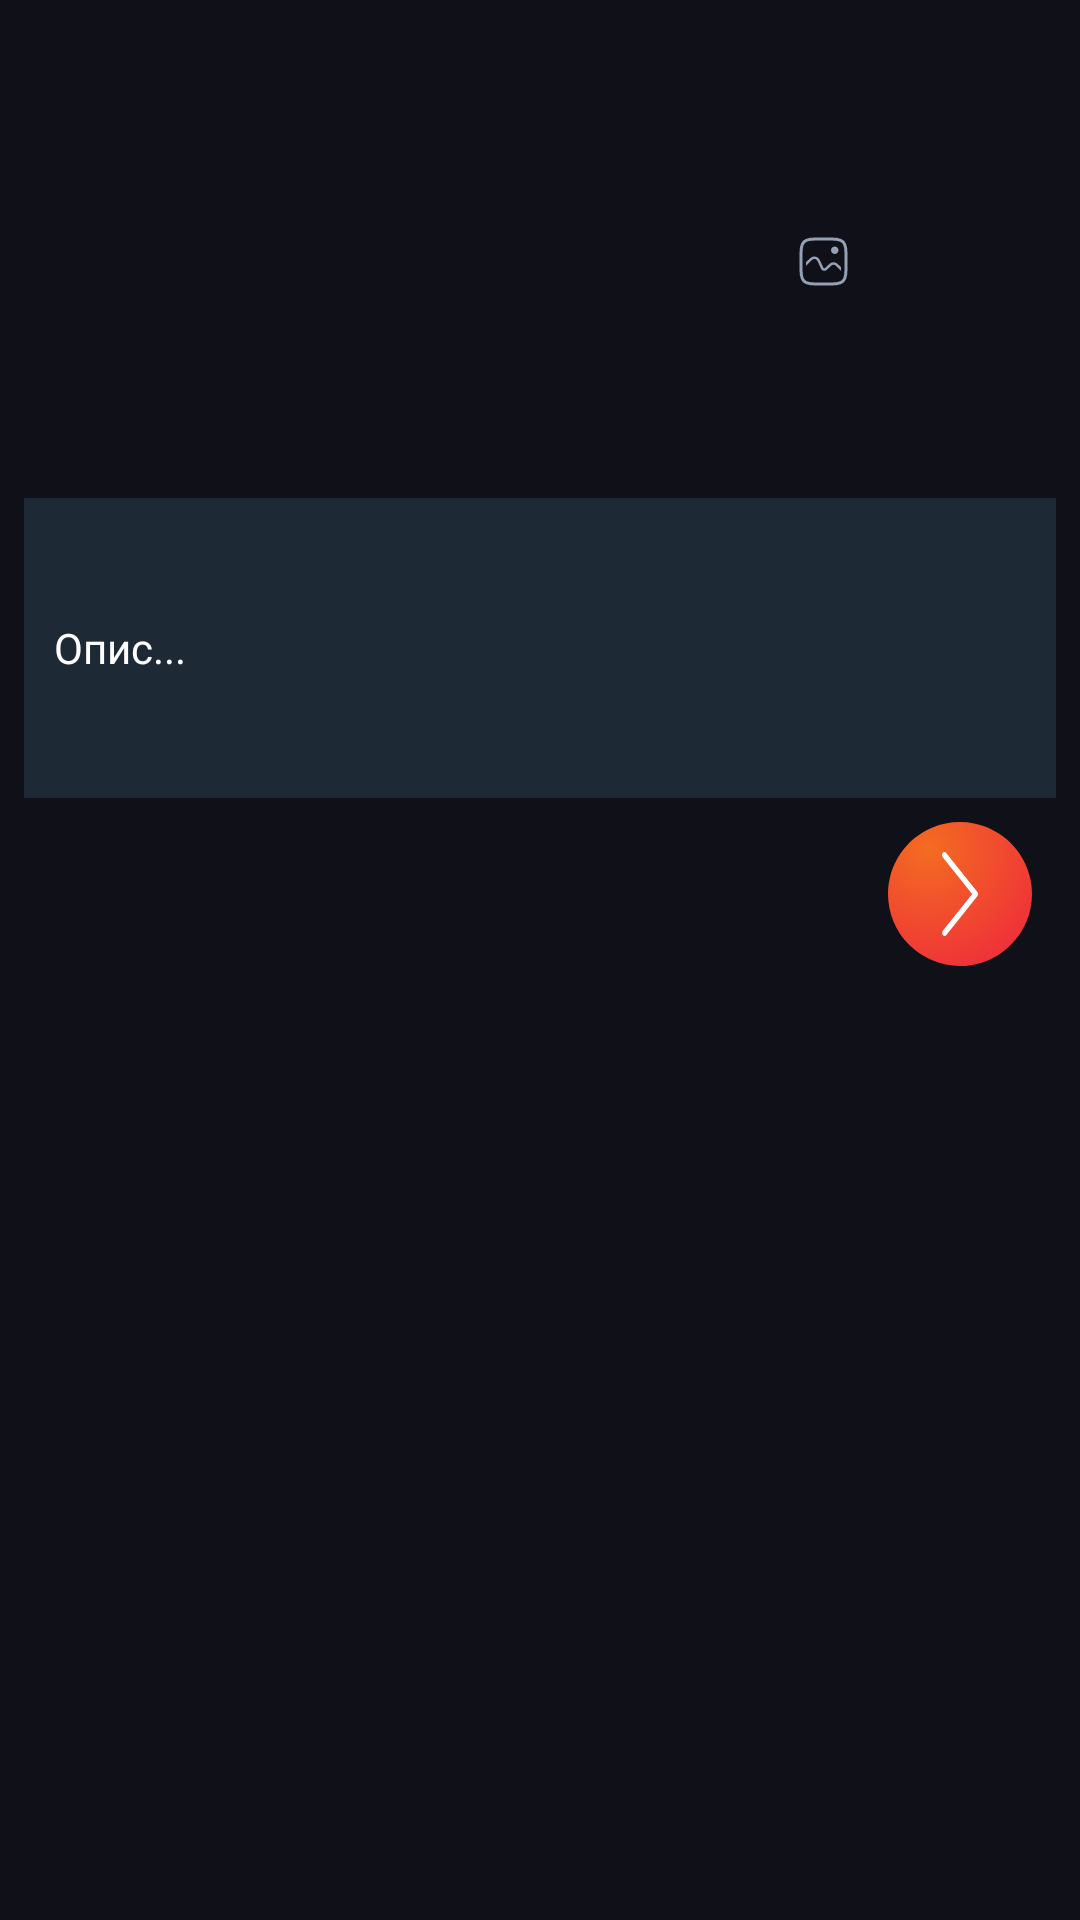

Here is an Android app screen rendered from its layout file. Give the layout XML and the strings, colors and styles it references.
<!-- AndroidManifest.xml: application theme Theme.PepsellLists -->
<!-- res/layout/send_chat_popup.xml -->
<?xml version="1.0" encoding="utf-8"?>
<androidx.constraintlayout.widget.ConstraintLayout xmlns:android="http://schemas.android.com/apk/res/android"
    xmlns:app="http://schemas.android.com/apk/res-auto"
    xmlns:tools="http://schemas.android.com/tools"
    android:id="@+id/send_chat_layout"
    android:layout_width="match_parent"
    android:layout_height="wrap_content"
    android:background="@color/background"
    android:padding="8dp">

    <ImageView
        android:id="@+id/send_chat_image"
        android:layout_width="0dp"
        android:layout_height="150dp"
        android:visibility="visible"
        app:layout_constraintEnd_toEndOf="parent"
        app:layout_constraintHorizontal_bias="0.1"
        app:layout_constraintStart_toStartOf="parent"
        app:layout_constraintTop_toTopOf="parent"
        app:layout_constraintWidth_percent="0.5"
        tools:srcCompat="@tools:sample/backgrounds/scenic" />

    <ImageView
        android:id="@+id/send_chat_get_image"
        android:layout_width="wrap_content"
        android:layout_height="wrap_content"
        app:layout_constraintBottom_toTopOf="@id/send_chat_text"
        app:layout_constraintEnd_toEndOf="parent"
        app:layout_constraintStart_toEndOf="@id/send_chat_image"
        app:layout_constraintTop_toTopOf="parent"
        app:srcCompat="@drawable/ic_image_17dp" />

    <EditText
        android:id="@+id/send_chat_text"
        android:layout_width="match_parent"
        android:layout_height="100dp"
        android:layout_marginTop="8dp"
        android:background="@color/search"
        android:hint="Опис..."
        android:padding="10dp"
        android:textColor="@color/white"
        android:textColorHint="@color/white"
        android:textSize="@dimen/header_text"
        app:layout_constraintEnd_toEndOf="parent"
        app:layout_constraintStart_toStartOf="parent"
        app:layout_constraintTop_toBottomOf="@id/send_chat_image" />

    <ImageView
        android:id="@+id/send_chat_send"
        android:layout_width="wrap_content"
        android:layout_height="wrap_content"
        android:layout_marginTop="8dp"
        android:layout_marginEnd="8dp"
        app:layout_constraintEnd_toEndOf="parent"
        app:layout_constraintHorizontal_bias="1.0"
        app:layout_constraintStart_toStartOf="parent"
        app:layout_constraintTop_toBottomOf="@id/send_chat_text"
        app:srcCompat="@drawable/ic_send_48dp" />
</androidx.constraintlayout.widget.ConstraintLayout>
<!-- resources referenced by this layout -->
<resources>
  <color name="background">#101018</color>
  <color name="search">#1D2935</color>
  <color name="white">#FFFFFFFF</color>
  <dimen name="header_text">14sp</dimen>
  <!-- drawable ic_image_17dp: vector/xml drawable (drawable, 2266 chars, omitted) -->
  <!-- drawable ic_send_48dp (drawable) -->
  <vector android:height="48dp" android:viewportHeight="24"
      android:viewportWidth="24" android:width="48dp"
      xmlns:aapt="http://schemas.android.com/aapt" xmlns:android="http://schemas.android.com/apk/res/android">
      <path android:fillType="evenOdd" android:pathData="M11.983,24C14.357,24.003 16.679,23.302 18.655,21.986C20.63,20.669 22.171,18.796 23.082,16.604C23.993,14.411 24.233,11.998 23.771,9.669C23.31,7.34 22.169,5.2 20.491,3.521C18.813,1.841 16.675,0.696 14.347,0.232C12.019,-0.233 9.605,0.004 7.412,0.912C5.218,1.82 3.343,3.358 2.023,5.331C0.704,7.305 0,9.626 0,12C0.004,15.178 1.268,18.226 3.514,20.475C5.76,22.723 8.805,23.991 11.983,24Z">
          <aapt:attr name="android:fillColor">
              <gradient android:centerX="6.698" android:centerY="4.571"
                  android:gradientRadius="25.828" android:type="radial">
                  <item android:color="#FFF36C21" android:offset="0"/>
                  <item android:color="#FFEE243E" android:offset="1"/>
              </gradient>
          </aapt:attr>
      </path>
      <path android:fillColor="#ffffff" android:fillType="evenOdd" android:pathData="M9.111,5.157C9.04,5.252 9,5.378 9,5.509C9,5.64 9.04,5.766 9.111,5.861L14.021,12.011L9.111,18.16C9.047,18.258 9.014,18.384 9.019,18.511C9.024,18.639 9.066,18.759 9.139,18.849C9.211,18.94 9.307,18.993 9.409,18.999C9.51,19.006 9.61,18.964 9.689,18.883L14.887,12.372C14.96,12.274 15,12.145 15,12.011C15,11.877 14.96,11.748 14.887,11.649L9.689,5.157C9.652,5.108 9.607,5.068 9.558,5.041C9.508,5.014 9.454,5 9.4,5C9.346,5 9.293,5.014 9.243,5.041C9.193,5.068 9.148,5.108 9.111,5.157Z"/>
  </vector>
  <style name="Theme.PepsellLists" parent="Theme.MaterialComponents.DayNight.DarkActionBar">
          
          <item name="colorPrimary">@color/gray</item>
          <item name="colorPrimaryVariant">@color/background</item>
          <item name="colorOnPrimary">@color/white</item>
          
          <item name="colorSecondary">@color/gray</item>
          <item name="colorSecondaryVariant">@color/gray</item>
          <item name="colorOnSecondary">@color/black</item>
          
          <item name="android:statusBarColor">?attr/colorPrimaryVariant</item>
          
      </style>
  <color name="gray">#939FB3</color> //for small text, icons, text on search
  <color name="black">#FF000000</color>
</resources>
